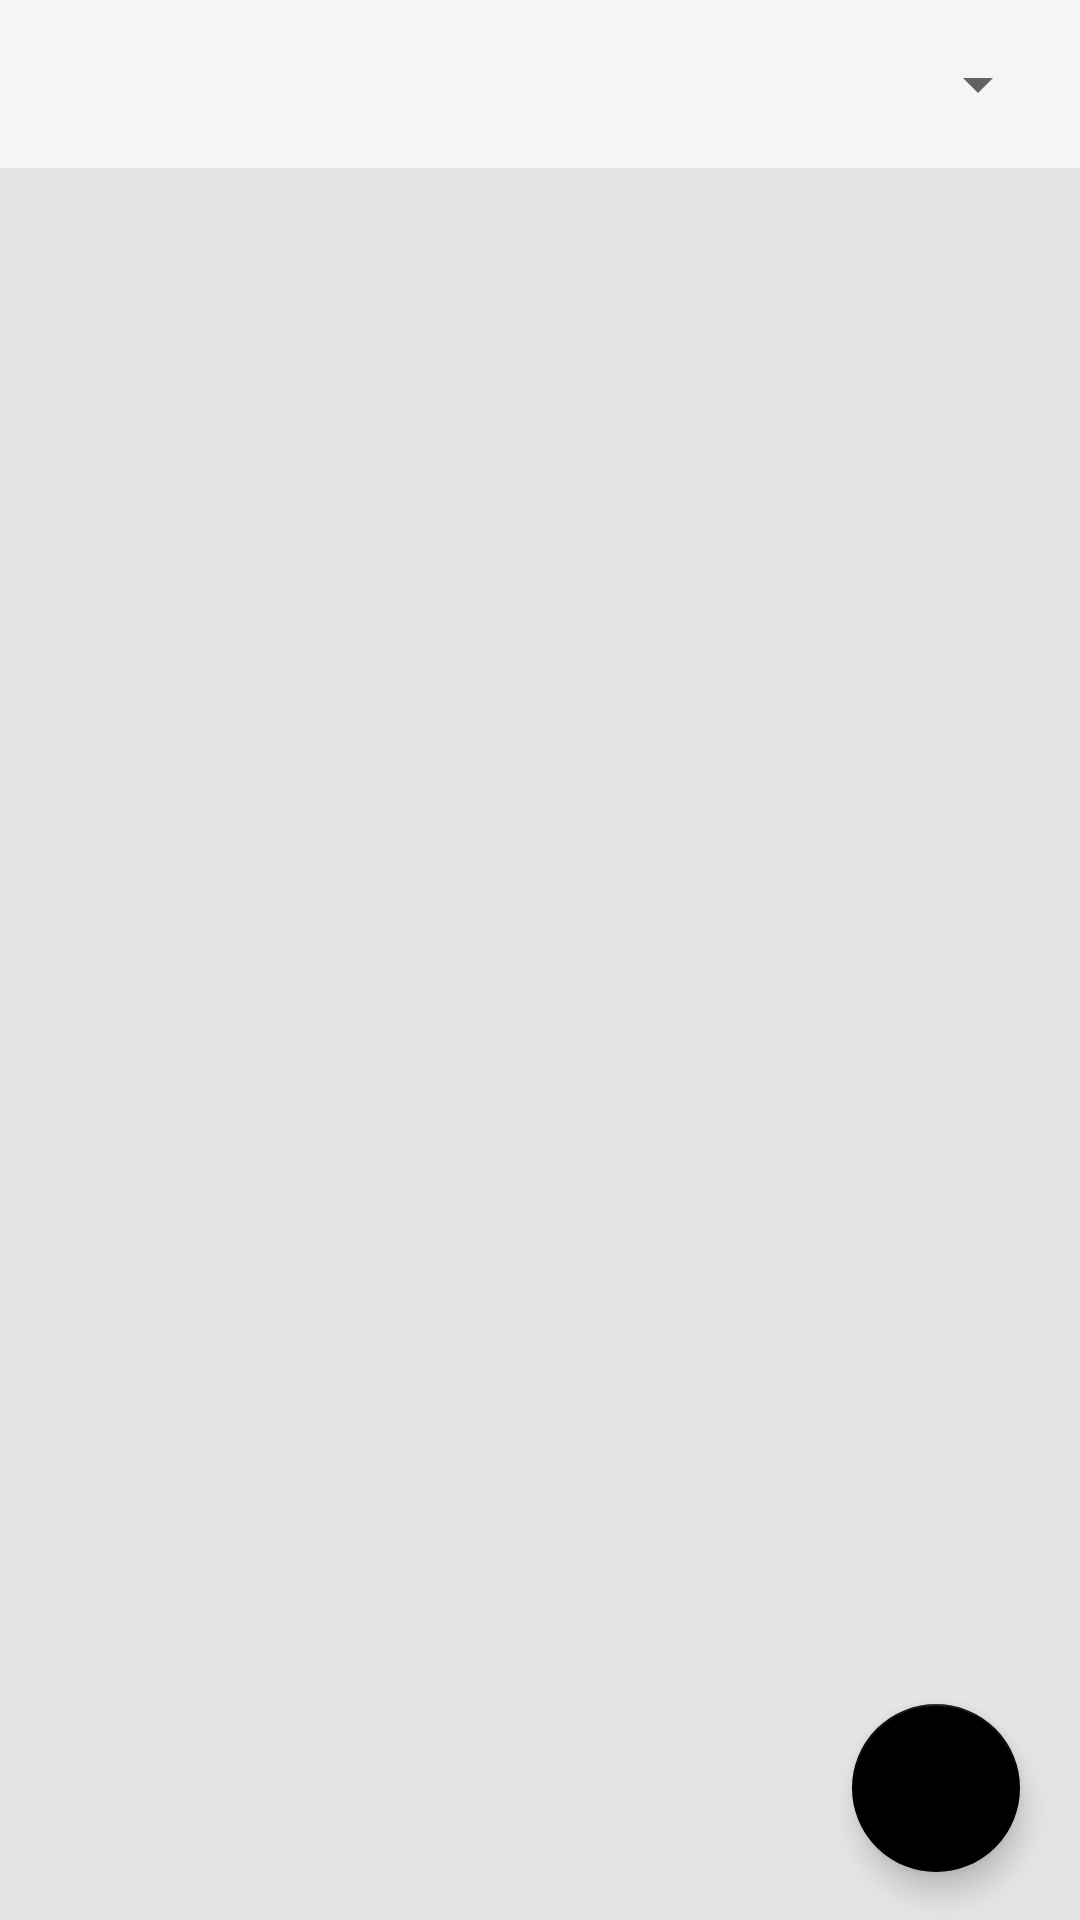

Layout XML and referenced resources for this Android screen:
<!-- AndroidManifest.xml: activity theme AppTheme3 -->
<!-- res/layout/activity_main.xml -->
<?xml version="1.0" encoding="utf-8"?>
<RelativeLayout xmlns:android="http://schemas.android.com/apk/res/android"
    xmlns:fab="http://schemas.android.com/apk/res-auto"
    xmlns:app="http://schemas.android.com/tools"
    android:background="@color/background"
    android:id="@+id/relative_Layout_main"
    android:layout_width="match_parent"
    android:layout_height="match_parent">


    <android.support.design.widget.AppBarLayout
        android:id="@+id/appBarLayout"
        android:layout_width="match_parent"
        android:layout_height="wrap_content">

        <android.support.v7.widget.Toolbar
            android:id="@+id/toolbar"
            android:layout_width="match_parent"
            android:layout_height="wrap_content"
            android:layout_alignParentLeft="true"
            android:layout_alignParentStart="true"
            android:layout_alignParentTop="true"
            app:theme="@style/ThemeOverlay.AppCompat.Dark.ActionBar">

            <Spinner
                android:id="@+id/spinner"
                android:layout_width="wrap_content"
                android:layout_height="wrap_content"
                android:layout_alignLeft="@+id/toolbar"
                android:layout_alignStart="@+id/toolbar"
                android:layout_below="@+id/toolbar"
                android:layout_gravity="end"
                android:layout_marginRight="10dp"
                app:popupTheme="@style/ThemeOverlay.AppCompat.Light" />
        </android.support.v7.widget.Toolbar>

    </android.support.design.widget.AppBarLayout>




    <android.support.design.widget.FloatingActionButton
        android:id="@+id/normal_plus"
        android:layout_width="wrap_content"
        android:layout_height="wrap_content"
        android:layout_alignParentBottom="true"
        android:layout_alignParentRight="true"
        android:layout_alignParentEnd="true"
        android:visibility="visible"
        xmlns:app="http://schemas.android.com/apk/res-auto"
        app:backgroundTint="#000"
        android:src="@drawable/ic_event_note_black_24dp"
        android:layout_marginBottom="16dp"
        android:layout_marginLeft="16dp"
        android:layout_marginEnd="20dp"
        android:layout_marginStart="16dp">

    </android.support.design.widget.FloatingActionButton>
        

    <android.support.v7.widget.RecyclerView
        android:id="@+id/recylerView_main"
        android:layout_marginTop="55dp"
        android:layout_marginStart="@dimen/padd_10"
        android:layout_marginEnd="@dimen/padd_10"
        android:layout_marginBottom="@dimen/padd_10"
        android:layout_width="match_parent"
        android:layout_height="wrap_content">

    </android.support.v7.widget.RecyclerView>

</RelativeLayout>
<!-- resources referenced by this layout -->
<resources>
  <color name="background">#e5e5e5</color>
  <style name="AppTheme3" parent="Theme.AppCompat.Light.NoActionBar">
  
      </style>
</resources>
